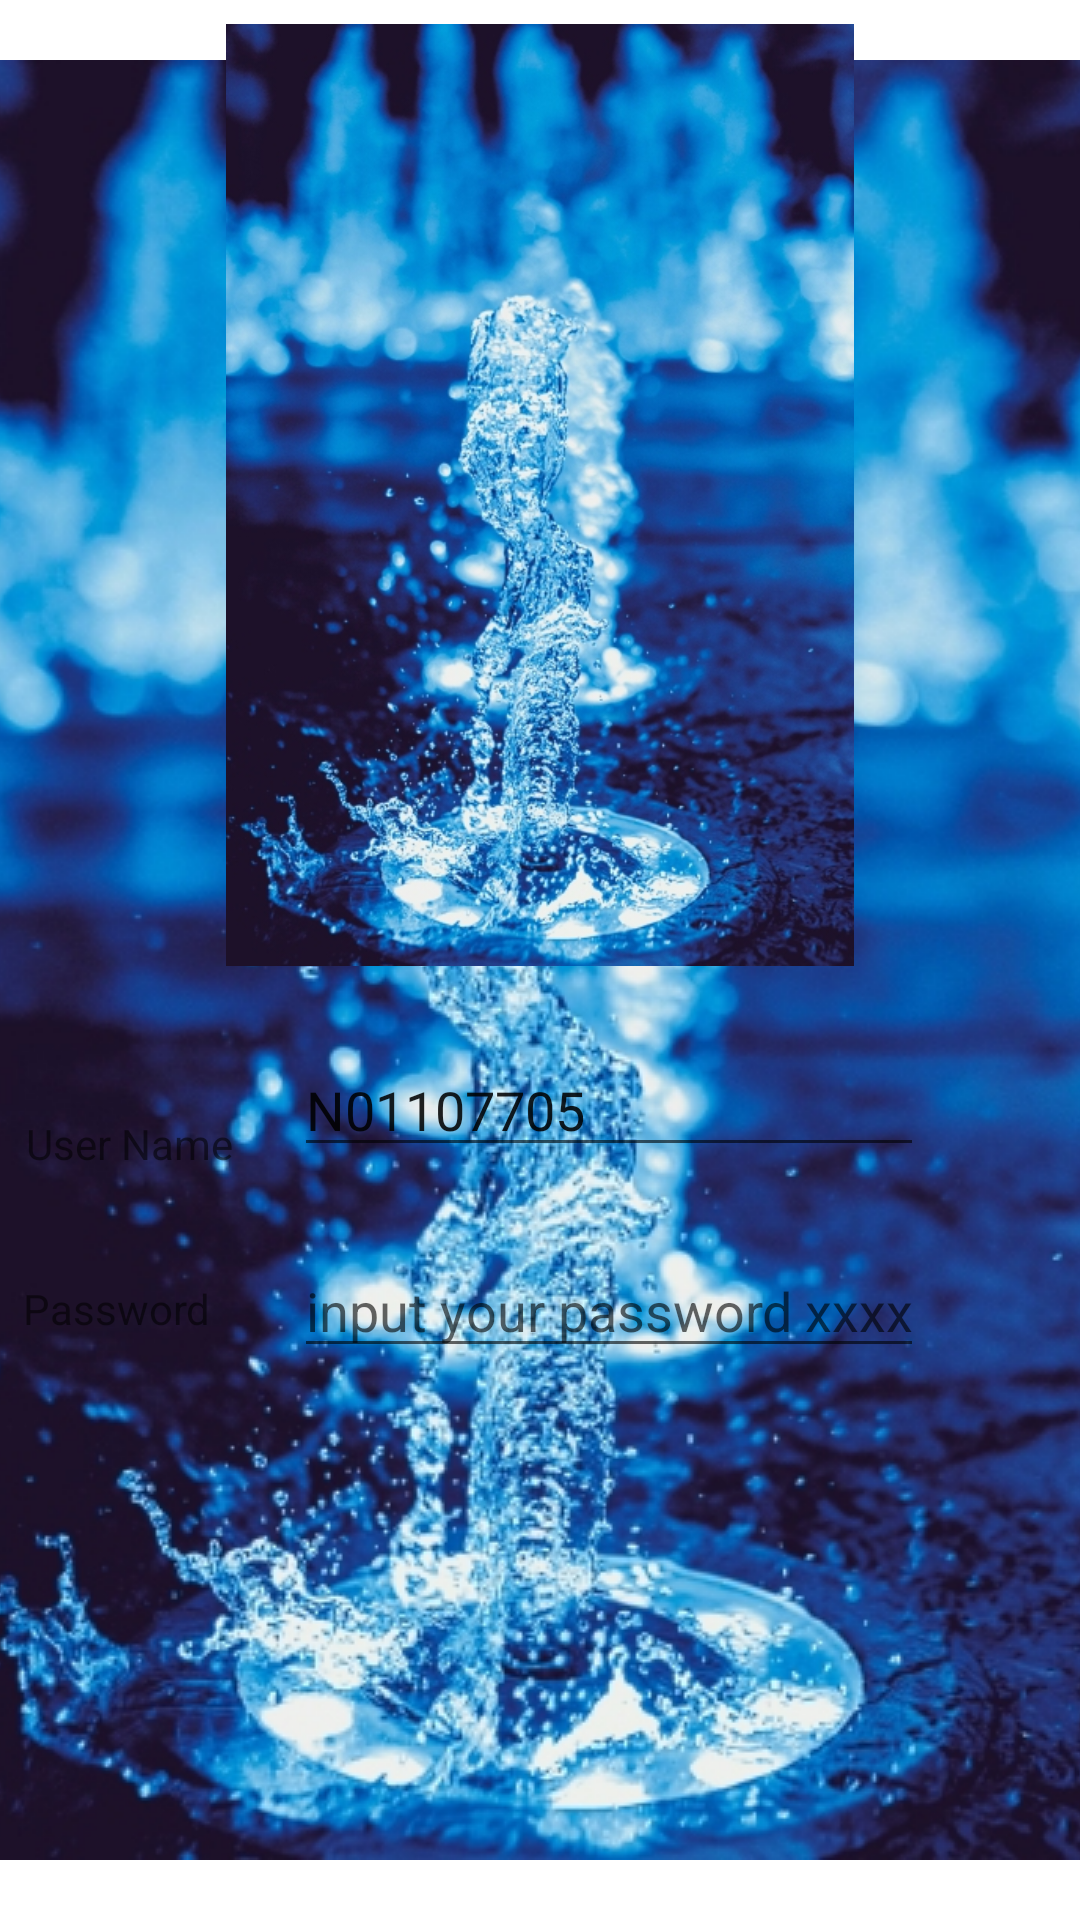

Layout XML and referenced resources for this Android screen:
<!-- AndroidManifest.xml: application theme AppTheme.Launcher -->
<!-- res/layout/content_main.xml -->
<?xml version="1.0" encoding="utf-8"?>
<androidx.constraintlayout.widget.ConstraintLayout xmlns:android="http://schemas.android.com/apk/res/android"
    xmlns:app="http://schemas.android.com/apk/res-auto"
    xmlns:tools="http://schemas.android.com/tools"
    android:layout_width="match_parent"
    android:layout_height="match_parent"
    app:layout_behavior="@string/appbar_scrolling_view_behavior"
    tools:context=".MainActivity"
    tools:showIn="@layout/activity_main">

    <ImageView
        android:id="@+id/imageView"
        android:layout_width="276dp"
        android:layout_height="314dp"
        android:layout_marginStart="8dp"
        android:layout_marginTop="8dp"
        android:layout_marginEnd="8dp"
        app:layout_constraintEnd_toEndOf="parent"
        app:layout_constraintStart_toStartOf="parent"
        app:layout_constraintTop_toTopOf="parent"
        app:srcCompat="@drawable/blue" />

    <TextView
        android:id="@+id/tv_username"
        android:layout_width="wrap_content"
        android:layout_height="wrap_content"
        android:layout_marginStart="8dp"
        android:layout_marginTop="24dp"
        android:layout_marginEnd="20dp"
        android:text="@string/user_name"
        app:layout_constraintEnd_toStartOf="@+id/it_username"
        app:layout_constraintStart_toStartOf="parent"
        app:layout_constraintTop_toTopOf="@+id/it_username" />

    <TextView
        android:id="@+id/tv_password"
        android:layout_width="wrap_content"
        android:layout_height="wrap_content"
        android:layout_marginStart="8dp"
        android:layout_marginTop="12dp"
        android:layout_marginEnd="28dp"
        android:text="@string/password"
        app:layout_constraintEnd_toStartOf="@+id/it_password"
        app:layout_constraintHorizontal_bias="0.51"
        app:layout_constraintStart_toStartOf="parent"
        app:layout_constraintTop_toTopOf="@+id/it_password" />

    <EditText
        android:id="@+id/it_username"
        android:layout_width="wrap_content"
        android:layout_height="wrap_content"
        android:layout_marginTop="8dp"
        android:layout_marginEnd="52dp"
        android:layout_marginBottom="8dp"

        android:ems="10"
        android:inputType="textPersonName"
        android:text="@string/userID"
        app:layout_constraintBottom_toTopOf="@+id/it_password"
        app:layout_constraintEnd_toEndOf="parent"
        app:layout_constraintTop_toBottomOf="@+id/imageView"
        tools:ignore="MissingConstraints"
        tools:text="@string/userID" />

    <EditText
        android:id="@+id/it_password"
        android:layout_width="wrap_content"
        android:layout_height="wrap_content"
        android:layout_marginEnd="52dp"
        android:layout_marginBottom="184dp"
        android:ems="10"
        android:hint="input your password xxxx"
        android:inputType="textPassword"
        app:layout_constraintBottom_toBottomOf="parent"
        app:layout_constraintEnd_toEndOf="parent"
        tools:ignore="MissingConstraints" />

</androidx.constraintlayout.widget.ConstraintLayout>
<!-- res/layout/activity_main.xml (included above) -->
<?xml version="1.0" encoding="utf-8"?>
<androidx.coordinatorlayout.widget.CoordinatorLayout xmlns:android="http://schemas.android.com/apk/res/android"
    xmlns:app="http://schemas.android.com/apk/res-auto"
    xmlns:tools="http://schemas.android.com/tools"
    android:layout_width="match_parent"
    android:layout_height="match_parent"
    tools:context=".MainActivity">

    <com.google.android.material.appbar.AppBarLayout
        android:layout_width="match_parent"
        android:layout_height="wrap_content"
        android:theme="@style/AppTheme.AppBarOverlay">

        <androidx.appcompat.widget.Toolbar
            android:id="@+id/toolbar"
            android:layout_width="match_parent"
            android:layout_height="?attr/actionBarSize"
            android:background="?attr/colorPrimary"
            app:popupTheme="@style/AppTheme.PopupOverlay" />

    </com.google.android.material.appbar.AppBarLayout>

    <include layout="@layout/content_main" />

    <com.google.android.material.floatingactionbutton.FloatingActionButton
        android:id="@+id/fab"
        android:layout_width="120dp"
        android:layout_height="wrap_content"
        android:layout_gravity="bottom|left"
        android:layout_margin="@dimen/fab_margin"
        app:srcCompat="@android:drawable/ic_dialog_email" />

</androidx.coordinatorlayout.widget.CoordinatorLayout>
<!-- resources referenced by this layout -->
<resources>
  <!-- drawable blue: jpg bitmap (drawable-v24, 177168 bytes) -->
  <string name="password">Password</string>
  <string name="userID">N01107705</string>
  <string name="user_name">User Name</string>
  <style name="AppTheme.AppBarOverlay" parent="ThemeOverlay.AppCompat.Dark.ActionBar" />
  <style name="AppTheme.PopupOverlay" parent="ThemeOverlay.AppCompat.Light" />
  <style name="AppTheme.Launcher">
          <item name="android:windowBackground">@drawable/launch_screen</item>
      </style>
  <!-- drawable launch_screen (drawable) -->
  <?xml version="1.0" encoding="utf-8"?>
  <layer-list xmlns:android="http://schemas.android.com/apk/res/android" android:opacity="opaque">
  
      
      <item android:drawable="@android:color/white"/>
  
      
      <item>
          
  
          <bitmap
              android:src="@drawable/blue"
              android:gravity="center"/>
      </item>
  
  </layer-list>
</resources>
